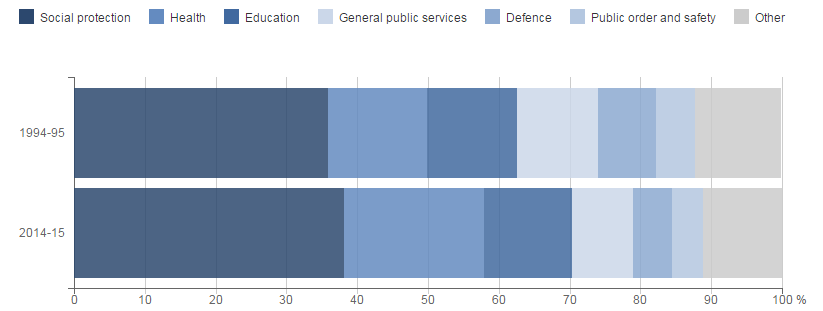

Values plotted in this chart, from the file beside it:
group, Social Protection, Health, Education, General public services, Defence, Public order and safety, Other
1994-95, 35.9, 13.9, 12.7, 11.5, 8.2, 5.5, 12.2
2014-15, 38.1, 19.8, 12.5, 8.6, 5.4, 4.4, 11.2
